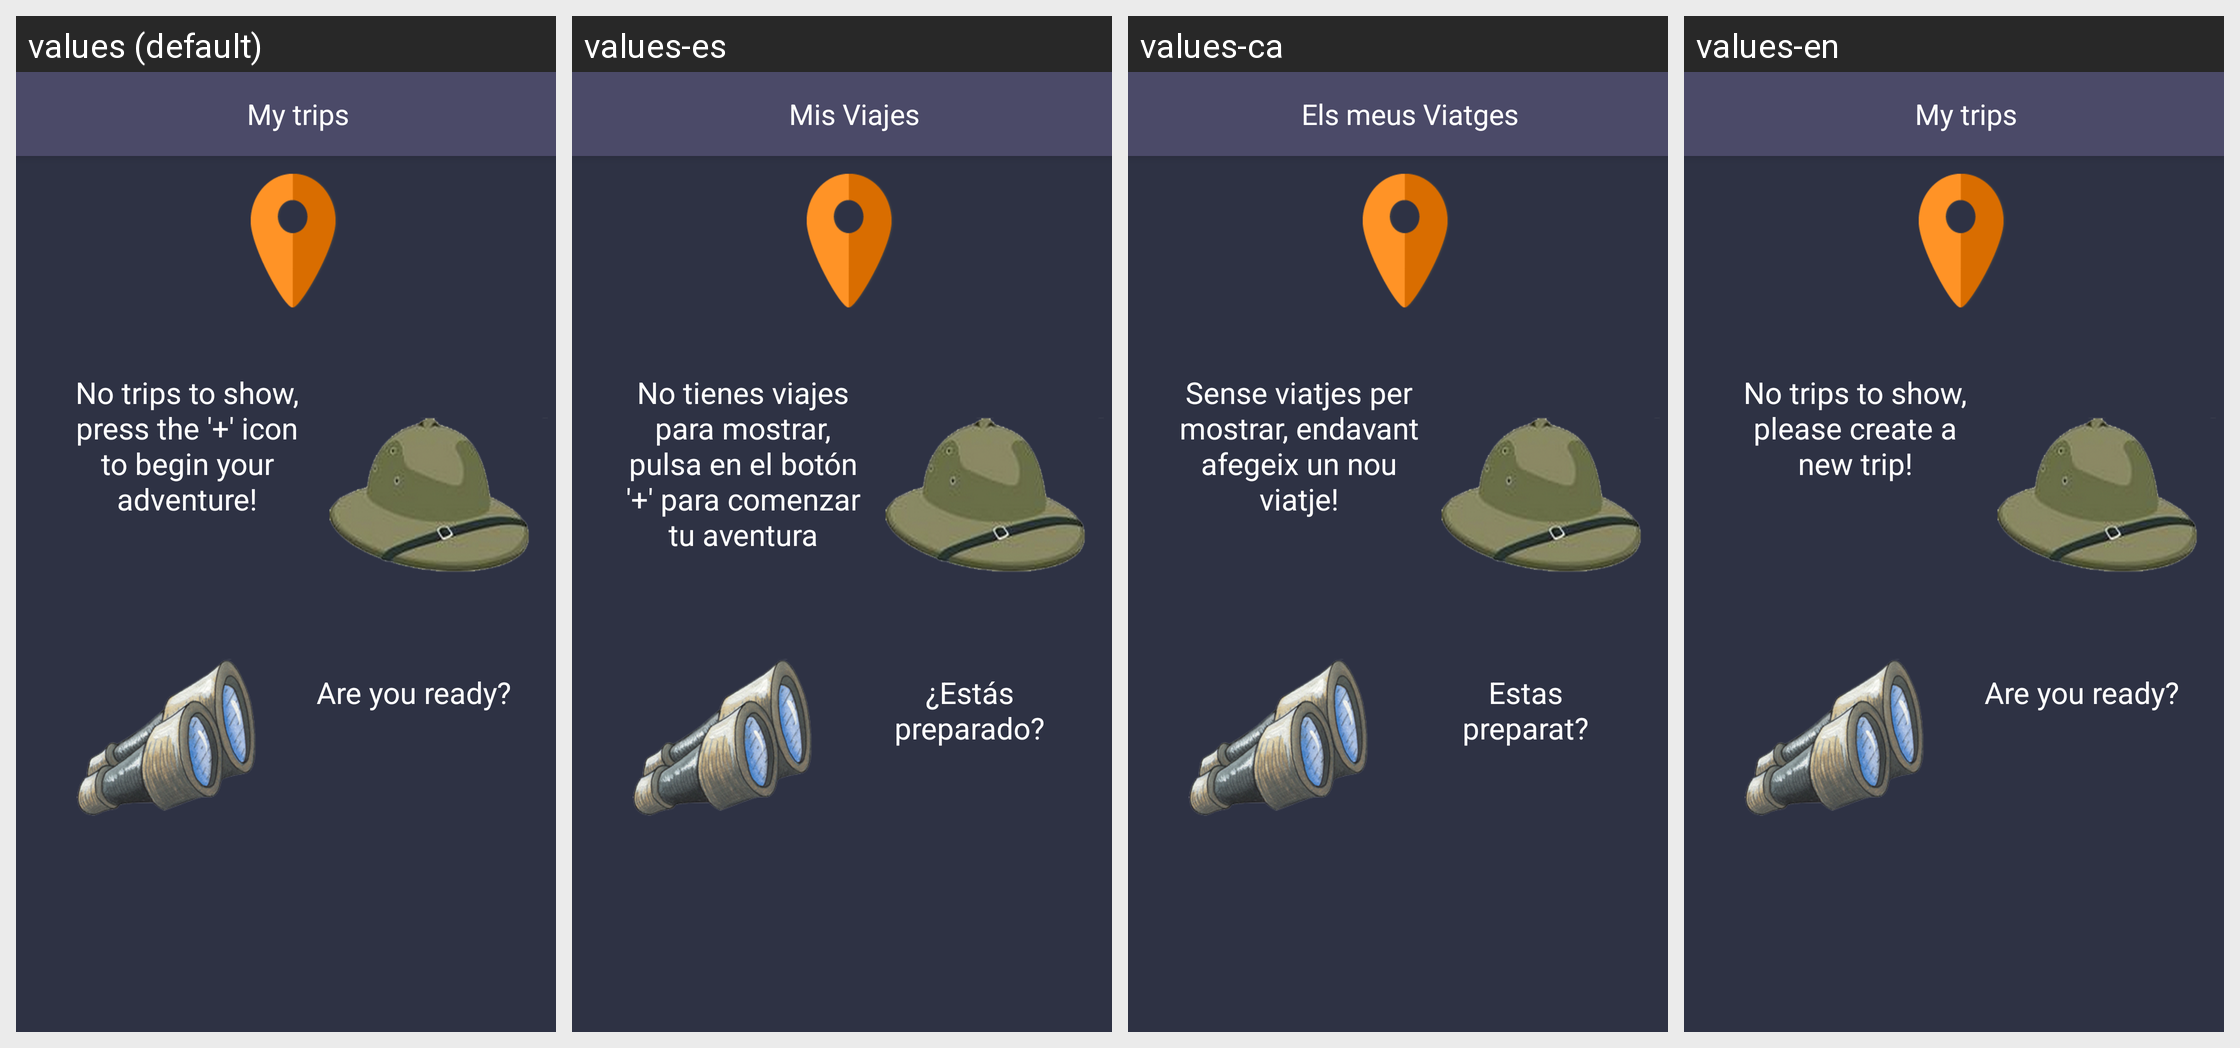

Strings drawn on this Android screen and how each of the app's shown locales translates them:
Android screen res/layout/no_element_layout_trip.xml rendered under 4 locales, left to right: values (default), values-es, values-ca, values-en. Device: Nexus 5 (rendered at 1080×1920; each locale shown at half size, 540×960, under a caption strip naming it); theme AppTheme.
Strings drawn on this screen, with the default value and each locale's value (text and hints the layout hard-codes, and strings that could not be matched under every locale, appear in the picture but are not listed):

textNoElementsTripList
  values: No trips to show, press the '+' icon to begin your adventure!
  values-es: No tienes viajes para mostrar, pulsa en el botón '+' para comenzar tu aventura
  values-ca: Sense viatjes per mostrar, endavant afegeix un nou viatje!
  values-en: No trips to show, please create a new trip!

textNoElementsTripList2
  values: Are you ready?
  values-es: ¿Estás preparado?
  values-ca: Estas preparat?
  values-en: Are you ready?  [not translated; the default value is used]

title_activity_trip_list
  values: My trips
  values-es: Mis Viajes
  values-ca: Els meus Viatges
  values-en: My trips
